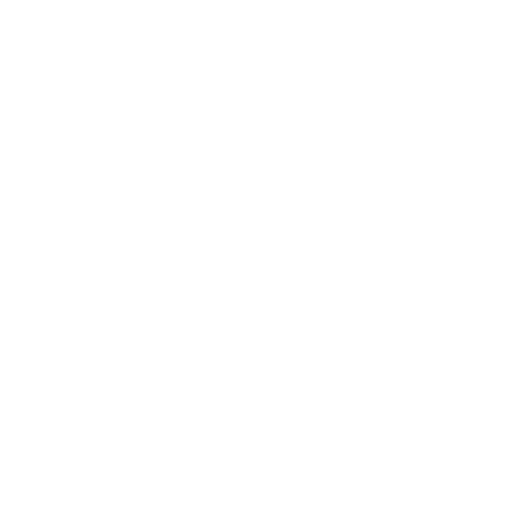
t = 0.00 s
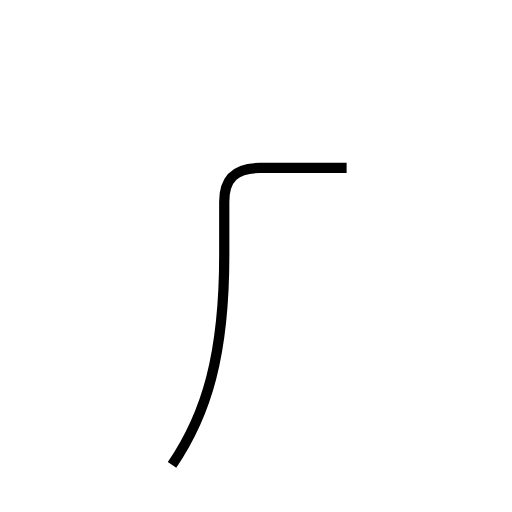
t = 1.22 s
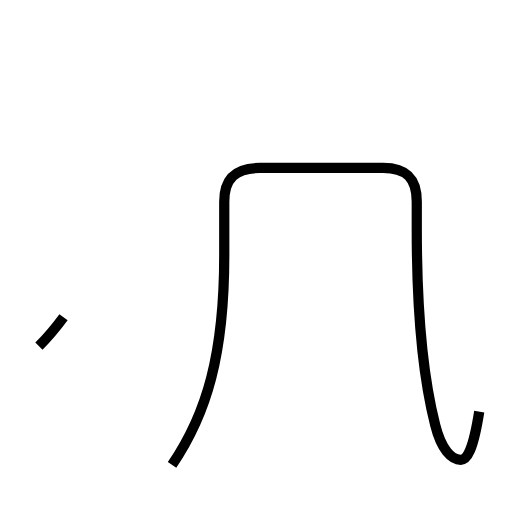
t = 2.55 s
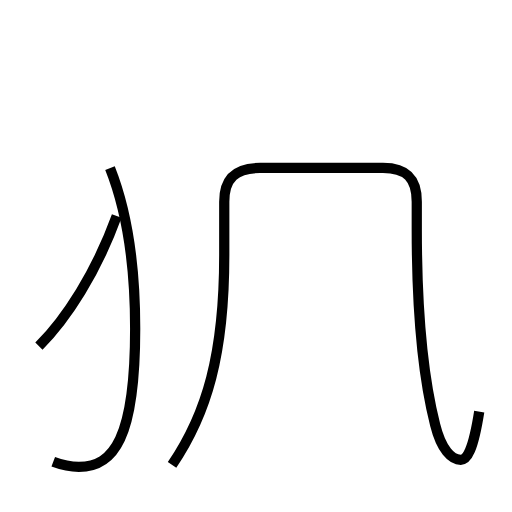
t = 3.93 s
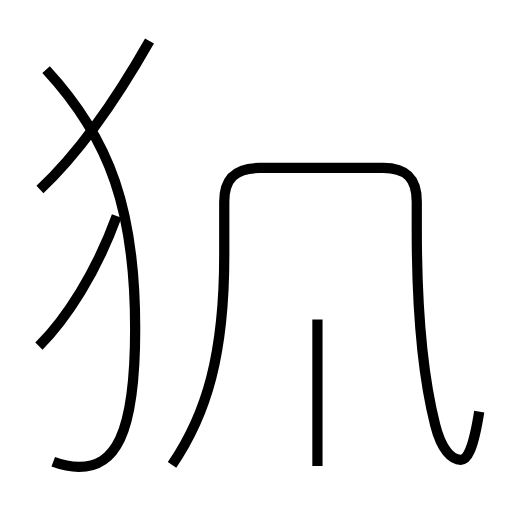
t = 5.24 s
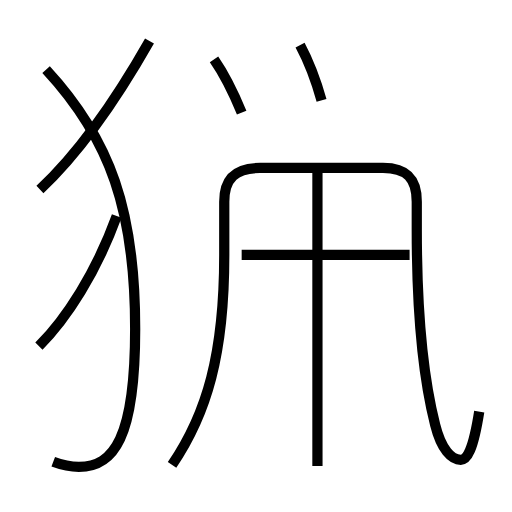
t = 6.52 s

The animated SVG that drew these frames (rendered in a browser with its animation timeline set to each time). Animation: 8 SMIL elements (animate=8); one cycle of 6.51 s.

<?xml version='1.0' encoding='utf-8'?>
<svg viewBox="0.0 -6.0 50.0 50.0" version="1.1" xmlns="http://www.w3.org/2000/svg"><rect x="-1000" y="-1000" width="2000" height="2000" stroke="white" fill="white" /><g style="fill:none;stroke:#000000;stroke-width:1"><path d="M 16.8 1.4 C 20.2 -3.6 21.9 -9.4 21.9 -19.1 L 21.9 -24.3 C 21.9 -26.6 23.0 -27.6 25.4 -27.6 L 37.4 -27.6 C 39.7 -27.6 40.7 -26.6 40.7 -24.3 L 40.7 -21.6 C 40.7 -13.2 41.4 -6.8 42.5 -2.5 C 43.1 -0.1 44.1 0.9 45.0 0.9 C 45.6 0.9 46.2 0.0 46.8 -3.8 " transform="translate(0.0 38.0)" stroke-dasharray="81.3104916576865" stroke-dashoffset="81.3104916576865"><animate attributeName="stroke-dashoffset" from="81.3104916576865" to="0" dur="2.439314749730595s" begin="0s" fill="freeze" /></path><path d="M 3.8 -10.2 C 6.5 -12.9 9.4 -17.4 11.4 -22.9 " transform="translate(0.0 38.0)" stroke-dasharray="14.908505997165248" stroke-dashoffset="14.908505997165248"><animate attributeName="stroke-dashoffset" from="14.908505997165248" to="0" dur="0.44725517991495745s" begin="2.439314749730595s" fill="freeze" /></path><path d="M 5.2 1.1 C 6.0 1.4 6.8 1.6 7.7 1.6 C 11.1 1.6 13.2 -1.2 13.2 -11.9 C 13.2 -23.4 10.8 -30.4 4.5 -37.2 " transform="translate(0.0 38.0)" stroke-dasharray="46.193554833162246" stroke-dashoffset="46.193554833162246"><animate attributeName="stroke-dashoffset" from="46.193554833162246" to="0" dur="1.3858066449948674s" begin="2.8865699296455523s" fill="freeze" /></path><path d="M 3.9 -25.5 C 7.0 -28.4 10.4 -32.6 14.6 -40.0 " transform="translate(0.0 38.0)" stroke-dasharray="18.08863202304132" stroke-dashoffset="18.08863202304132"><animate attributeName="stroke-dashoffset" from="18.08863202304132" to="0" dur="0.5426589606912396s" begin="4.27237657464042s" fill="freeze" /></path><path d="M 31.0 1.5 L 31.0 -27.1 " transform="translate(0.0 38.0)" stroke-dasharray="28.6" stroke-dashoffset="28.6"><animate attributeName="stroke-dashoffset" from="28.6" to="0" dur="0.858s" begin="4.81503553533166s" fill="freeze" /></path><path d="M 23.6 -19.1 L 40.0 -19.1 " transform="translate(0.0 38.0)" stroke-dasharray="16.4" stroke-dashoffset="16.4"><animate attributeName="stroke-dashoffset" from="16.4" to="0" dur="0.49199999999999994s" begin="5.6730355353316595s" fill="freeze" /></path><path d="M 23.6 -33.0 C 22.9 -34.7 21.8 -36.9 20.9 -38.2 " transform="translate(0.0 38.0)" stroke-dasharray="5.868171939106702" stroke-dashoffset="5.868171939106702"><animate attributeName="stroke-dashoffset" from="5.868171939106702" to="0" dur="0.17604515817320104s" begin="6.1650355353316595s" fill="freeze" /></path><path d="M 31.4 -34.2 C 30.9 -36.0 30.1 -38.1 29.3 -39.6" transform="translate(0.0 38.0)" stroke-dasharray="5.8040850350556275" stroke-dashoffset="5.8040850350556275"><animate attributeName="stroke-dashoffset" from="5.8040850350556275" to="0" dur="0.17412255105166882s" begin="6.3410806935048605s" fill="freeze" /></path></g></svg>
